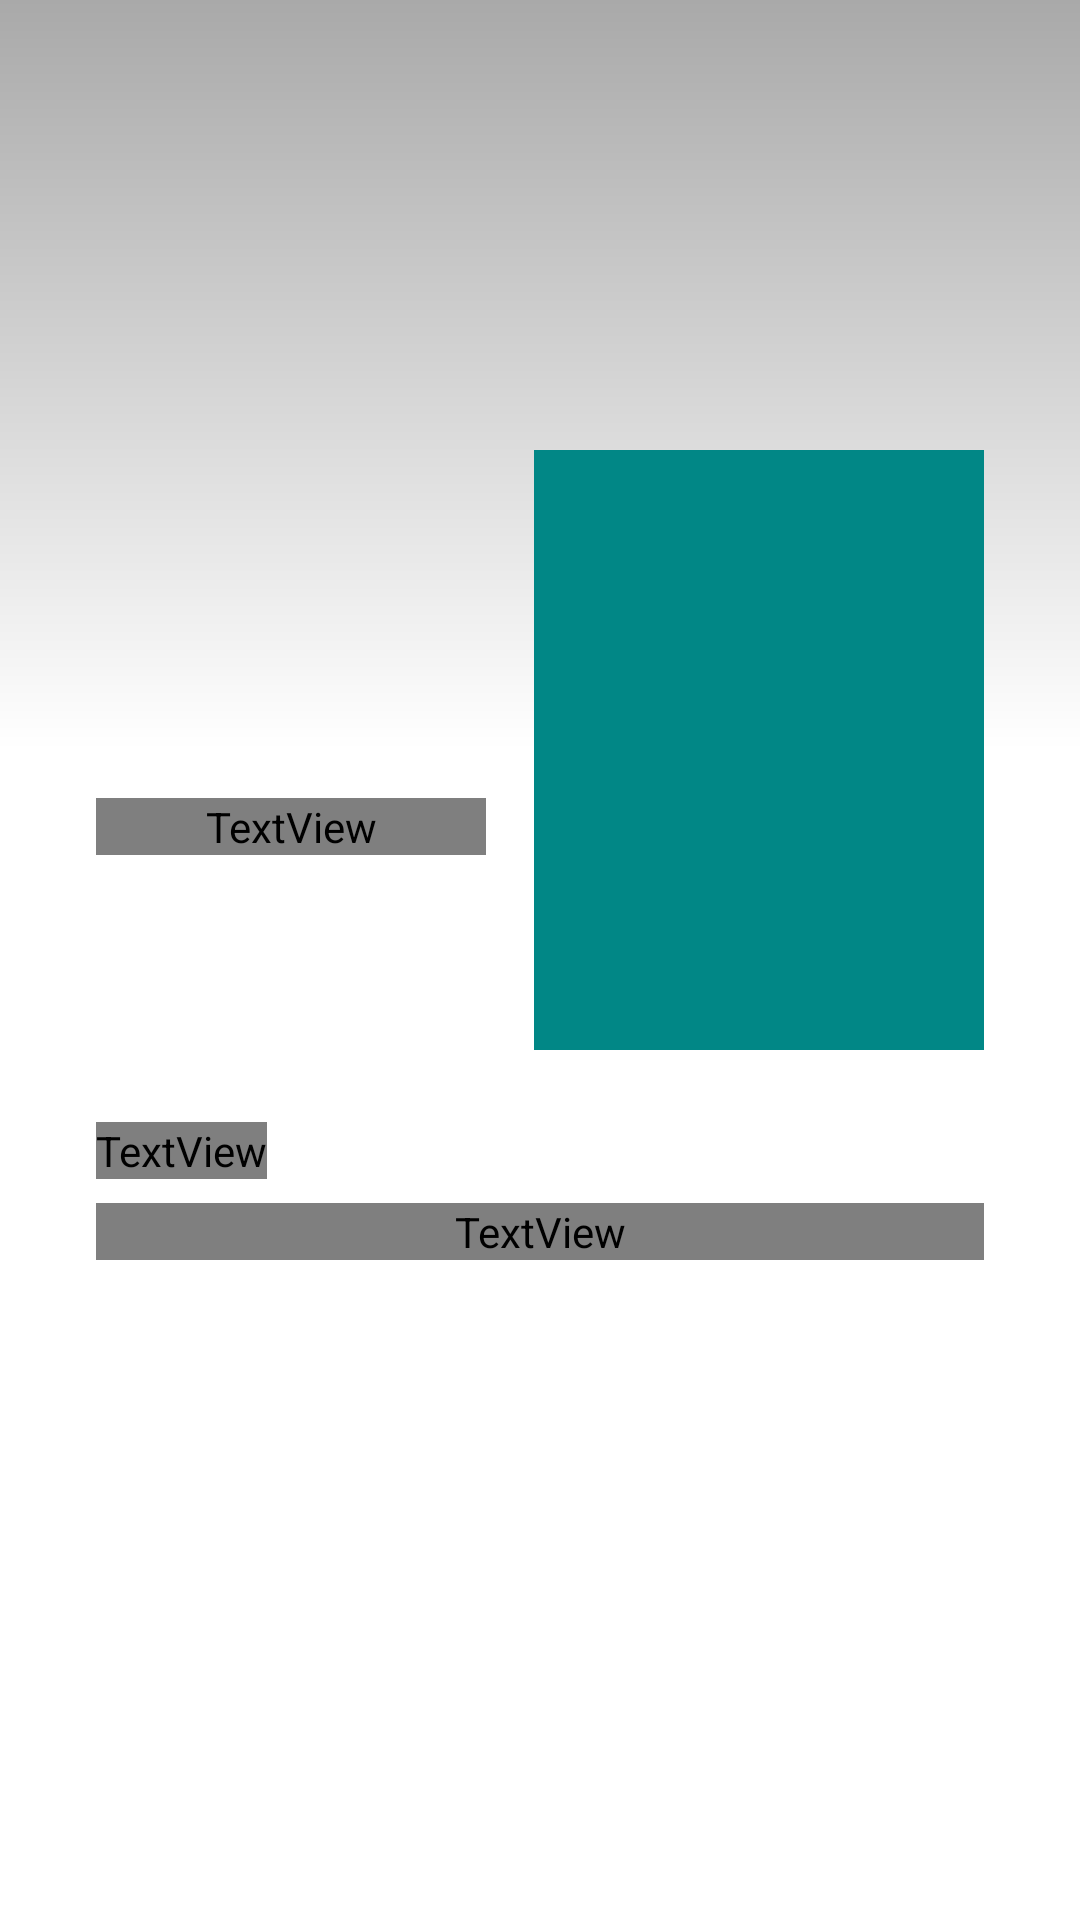

Reconstruct the res/layout file that produces this screen, plus the resources it refers to.
<!-- AndroidManifest.xml: application theme Theme.MovieCatalogue -->
<!-- res/layout/activity_detail_page.xml -->
<?xml version="1.0" encoding="utf-8"?>
<androidx.constraintlayout.widget.ConstraintLayout xmlns:android="http://schemas.android.com/apk/res/android"
    xmlns:app="http://schemas.android.com/apk/res-auto"
    xmlns:tools="http://schemas.android.com/tools"
    android:layout_width="match_parent"
    android:layout_height="match_parent"
    tools:context="com.maulnad.moviecatalogue.ui.detail.DetailPageActivity">

    <androidx.core.widget.NestedScrollView
        android:id="@+id/nestedScrollView"
        android:layout_width="match_parent"
        android:layout_height="match_parent"
        app:layout_behavior="@string/appbar_scrolling_view_behavior"
        app:layout_constraintBottom_toBottomOf="parent"
        app:layout_constraintEnd_toEndOf="parent"
        app:layout_constraintStart_toStartOf="parent"
        app:layout_constraintTop_toTopOf="parent">

        <include
            android:id="@+id/detail_content"
            layout="@layout/content_detail_page" />

    </androidx.core.widget.NestedScrollView>

    <ProgressBar
        android:id="@+id/progress_bar"
        style="?attr/progressBarStyle"
        android:layout_width="wrap_content"
        android:layout_height="wrap_content"
        app:layout_constraintStart_toStartOf="parent"
        app:layout_constraintEnd_toEndOf="parent"
        app:layout_constraintTop_toTopOf="parent"
        app:layout_constraintBottom_toBottomOf="parent"
        android:visibility="gone"
        tools:visibility="visible"/>


</androidx.constraintlayout.widget.ConstraintLayout>
<!-- res/layout/content_detail_page.xml (included above) -->
<?xml version="1.0" encoding="utf-8"?>
<androidx.constraintlayout.widget.ConstraintLayout xmlns:android="http://schemas.android.com/apk/res/android"
    android:layout_width="match_parent"
    android:layout_height="match_parent"
    xmlns:app="http://schemas.android.com/apk/res-auto"
    xmlns:tools="http://schemas.android.com/tools">

    <ImageView
        android:id="@+id/iv_poster"
        android:layout_width="match_parent"
        android:layout_height="250dp"
        android:contentDescription="@string/poster_preview"
        android:scaleType="center"
        app:layout_constraintEnd_toEndOf="parent"
        app:layout_constraintStart_toStartOf="parent"
        app:layout_constraintTop_toTopOf="parent"
        tools:src="@color/white" />

    <ImageView
        android:layout_width="match_parent"
        android:layout_height="250dp"
        android:contentDescription="@string/bg_poster_preview"
        android:src="@drawable/bg_gradient_poster"
        app:layout_constraintEnd_toEndOf="parent"
        app:layout_constraintStart_toStartOf="parent"
        app:layout_constraintTop_toTopOf="parent" />

    <TextView
        android:id="@+id/tv_title"
        android:layout_width="0dp"
        android:layout_height="wrap_content"
        android:layout_marginStart="32dp"
        android:layout_marginTop="16dp"
        android:layout_marginEnd="16dp"
        android:maxLines="2"
        android:textSize="16sp"
        android:textStyle="bold"
        style="@style/textStyle"
        app:layout_constraintStart_toStartOf="parent"
        app:layout_constraintTop_toBottomOf="@+id/iv_poster"
        app:layout_constraintEnd_toStartOf="@id/iv_poster2"
        tools:text="@string/title" />


    <ImageView
        android:id="@+id/iv_poster2"
        android:layout_width="150dp"
        android:layout_height="200dp"
        android:layout_marginTop="150dp"
        android:layout_marginEnd="32dp"
        app:layout_constraintEnd_toEndOf="parent"
        app:layout_constraintTop_toTopOf="parent"
        tools:src="@color/teal_700" />

    <TextView
        android:id="@+id/textView"
        style="@style/textStyle"
        android:layout_width="0dp"
        android:layout_height="wrap_content"
        android:layout_marginStart="32dp"
        android:layout_marginTop="24dp"
        android:text="@string/storyboard"
        android:textSize="16sp"
        android:textStyle="bold"
        app:layout_constraintStart_toStartOf="parent"
        app:layout_constraintTop_toBottomOf="@+id/iv_poster2" />

    <TextView
        android:id="@+id/tv_desc"
        style="@style/textStyle"
        android:layout_width="match_parent"
        android:layout_height="wrap_content"
        android:layout_marginTop="8dp"
        android:layout_marginStart="32dp"
        android:textSize="12sp"
        android:textStyle="normal"
        android:maxLines="10"
        android:layout_marginEnd="32dp"
        app:layout_constraintEnd_toEndOf="parent"
        app:layout_constraintStart_toStartOf="parent"
        app:layout_constraintTop_toBottomOf="@+id/textView"
        tools:text="@string/desc" />

</androidx.constraintlayout.widget.ConstraintLayout>
<!-- resources referenced by this layout -->
<resources>
  <color name="teal_700">#FF018786</color>
  <color name="white">#FFFFFFFF</color>
  <!-- drawable bg_gradient_poster (drawable) -->
  <?xml version="1.0" encoding="utf-8"?>
  <shape xmlns:android="http://schemas.android.com/apk/res/android">
      <gradient
          android:type="linear"
          android:endColor="#56000000"
          android:angle="90"
          />
  
  </shape>
  <string name="bg_poster_preview">Background Poster Preview</string>
  <string name="desc">Description</string>
  <string name="poster_preview">Preview Poster</string>
  <string name="storyboard">Storyboard</string>
  <string name="title">Title</string>
  <style name="textStyle">
          <item name="android:fontFamily">@font/montserrat</item>
          <item name="android:textColor">@color/white</item>
          <item name="android:gravity">start</item>
      </style>
  <style name="Theme.MovieCatalogue" parent="Theme.MaterialComponents.DayNight.DarkActionBar">
          
          <item name="colorPrimary">@color/dark_blue</item>
          <item name="colorPrimaryVariant">@color/more_dark_blue</item>
          <item name="colorOnPrimary">@color/white</item>
          
          <item name="colorSecondary">@color/teal_200</item>
          <item name="colorSecondaryVariant">@color/teal_700</item>
          <item name="colorOnSecondary">@color/black</item>
          
          <item name="android:statusBarColor" tools:targetApi="l">?attr/colorPrimaryVariant</item>
          
      </style>
  <color name="dark_blue">#032541</color>
  <color name="more_dark_blue">#041A2C</color>
  <color name="teal_200">#FF03DAC5</color>
  <color name="black">#FF000000</color>
</resources>
